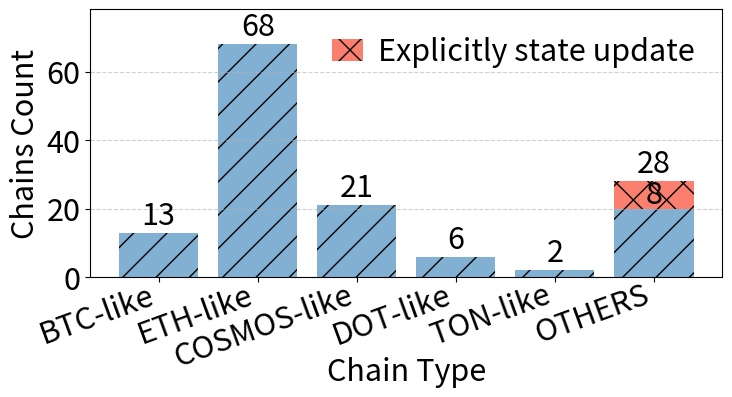

This figure's Python source:
import pandas as pd
import matplotlib.pyplot as plt
import numpy as np
import matplotlib
import os

# --- 1. Style Configuration ---
matplotlib.rcParams['pdf.fonttype'] = 42
matplotlib.rcParams['ps.fonttype'] = 42
plt.rcParams['font.family'] = 'sans-serif'
plt.rcParams['font.sans-serif'] = ['Calibri'] + plt.rcParams['font.sans-serif']
hzysfontsize = 22
plt.rcParams['font.size'] = hzysfontsize

# --- 2. Data Preparation ---
categories = ['BTC-like', 'ETH-like', 'COSMOS-like', 
              'DOT-like', 'TON-like', 'OTHERS']
base_values = [13, 68, 21, 6, 2, 20]
top_values = [0, 0, 0, 0, 0, 8]
total_values = [b + t for b, t in zip(base_values, top_values)]

main_color = '#82B0D2'  
main_hatch = '/'
special_color = '#FA7F6F' 
special_hatch = 'x'

# --- 3. Plotting ---
fig, ax = plt.subplots(figsize=(8, 4))

# Draw bars
ax.bar(categories, base_values, color=main_color, hatch=main_hatch, label='_nolegend_')
ax.bar(categories, top_values, bottom=base_values, color=special_color, hatch=special_hatch, label='Explicitly state update')

# Add labels
for i, total in enumerate(total_values):
    ax.text(i, total + 0.5, str(total), ha='center', va='bottom', fontsize=hzysfontsize)
ax.text(len(categories) - 1, 24, '8', ha='center', va='center', fontsize=hzysfontsize, color='black')

# --- 4. Axes and Details ---

# [Key Modification 1] Move X-axis title up (Chain Type)
# labelpad is positive by default (approx 4.0).
# Setting it to 0 or negative forces "Chain Type" upwards, closer to tick labels.
# Adjust this value based on actual results; -10 to -15 usually resolves clipping issues.
ax.set_xlabel('Chain Type', fontsize=hzysfontsize, labelpad=-12)

ax.set_ylabel('Chains Count', fontsize=hzysfontsize)
ax.grid(True, which='major', linestyle='--', alpha=0.6, axis='y')

ax.legend(loc='upper right', fontsize=hzysfontsize, ncol=1, columnspacing=0.6, 
          handletextpad=0.5, handlelength=1.0, frameon=False)

ax.set_ylim(0, max(total_values) * 1.15)

# --- [Key Modification 2] Move tick labels up (BTC-like...) ---
plt.xticks(rotation=20, ha='right')
# pad=-2 lifts tick text slightly to make room for "Chain Type" below
ax.tick_params(axis='x', which='major', pad=-2)

# --- 5. Saving ---
# Keep alignment parameters unchanged
plt.subplots_adjust(left=0.16, right=0.95, top=0.92, bottom=0.25)

output_dir = './figs'
os.makedirs(output_dir, exist_ok=True)

# Remove bbox_inches='tight'
plt.savefig(os.path.join(output_dir, 'chain_comparison_bar.pdf'), format='pdf', dpi=300)

print(f"Bar chart (Label Moved Up Corrected Version) saved")
